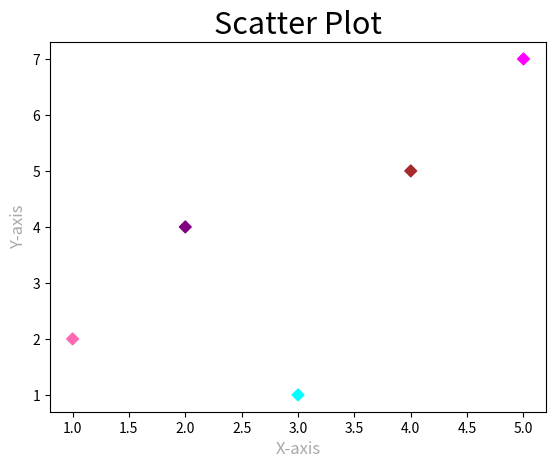

Recreate this plot in Python.
import matplotlib.pyplot as plt
import numpy as np

x = np.array([1,2,3,4,5])
y = np.array([2,4,1,5,7])
colors = np.array(["hotpink","purple","cyan","brown","magenta"])

plt.xlabel("X-axis", fontsize=12, color="darkgrey")
plt.ylabel("Y-axis", fontsize=12, color="darkgrey")
plt.title("Scatter Plot",fontsize=22, color="black")

plt.scatter(x, y, c=colors, marker="D")
plt.savefig("scatterplot.png")
plt.show()

